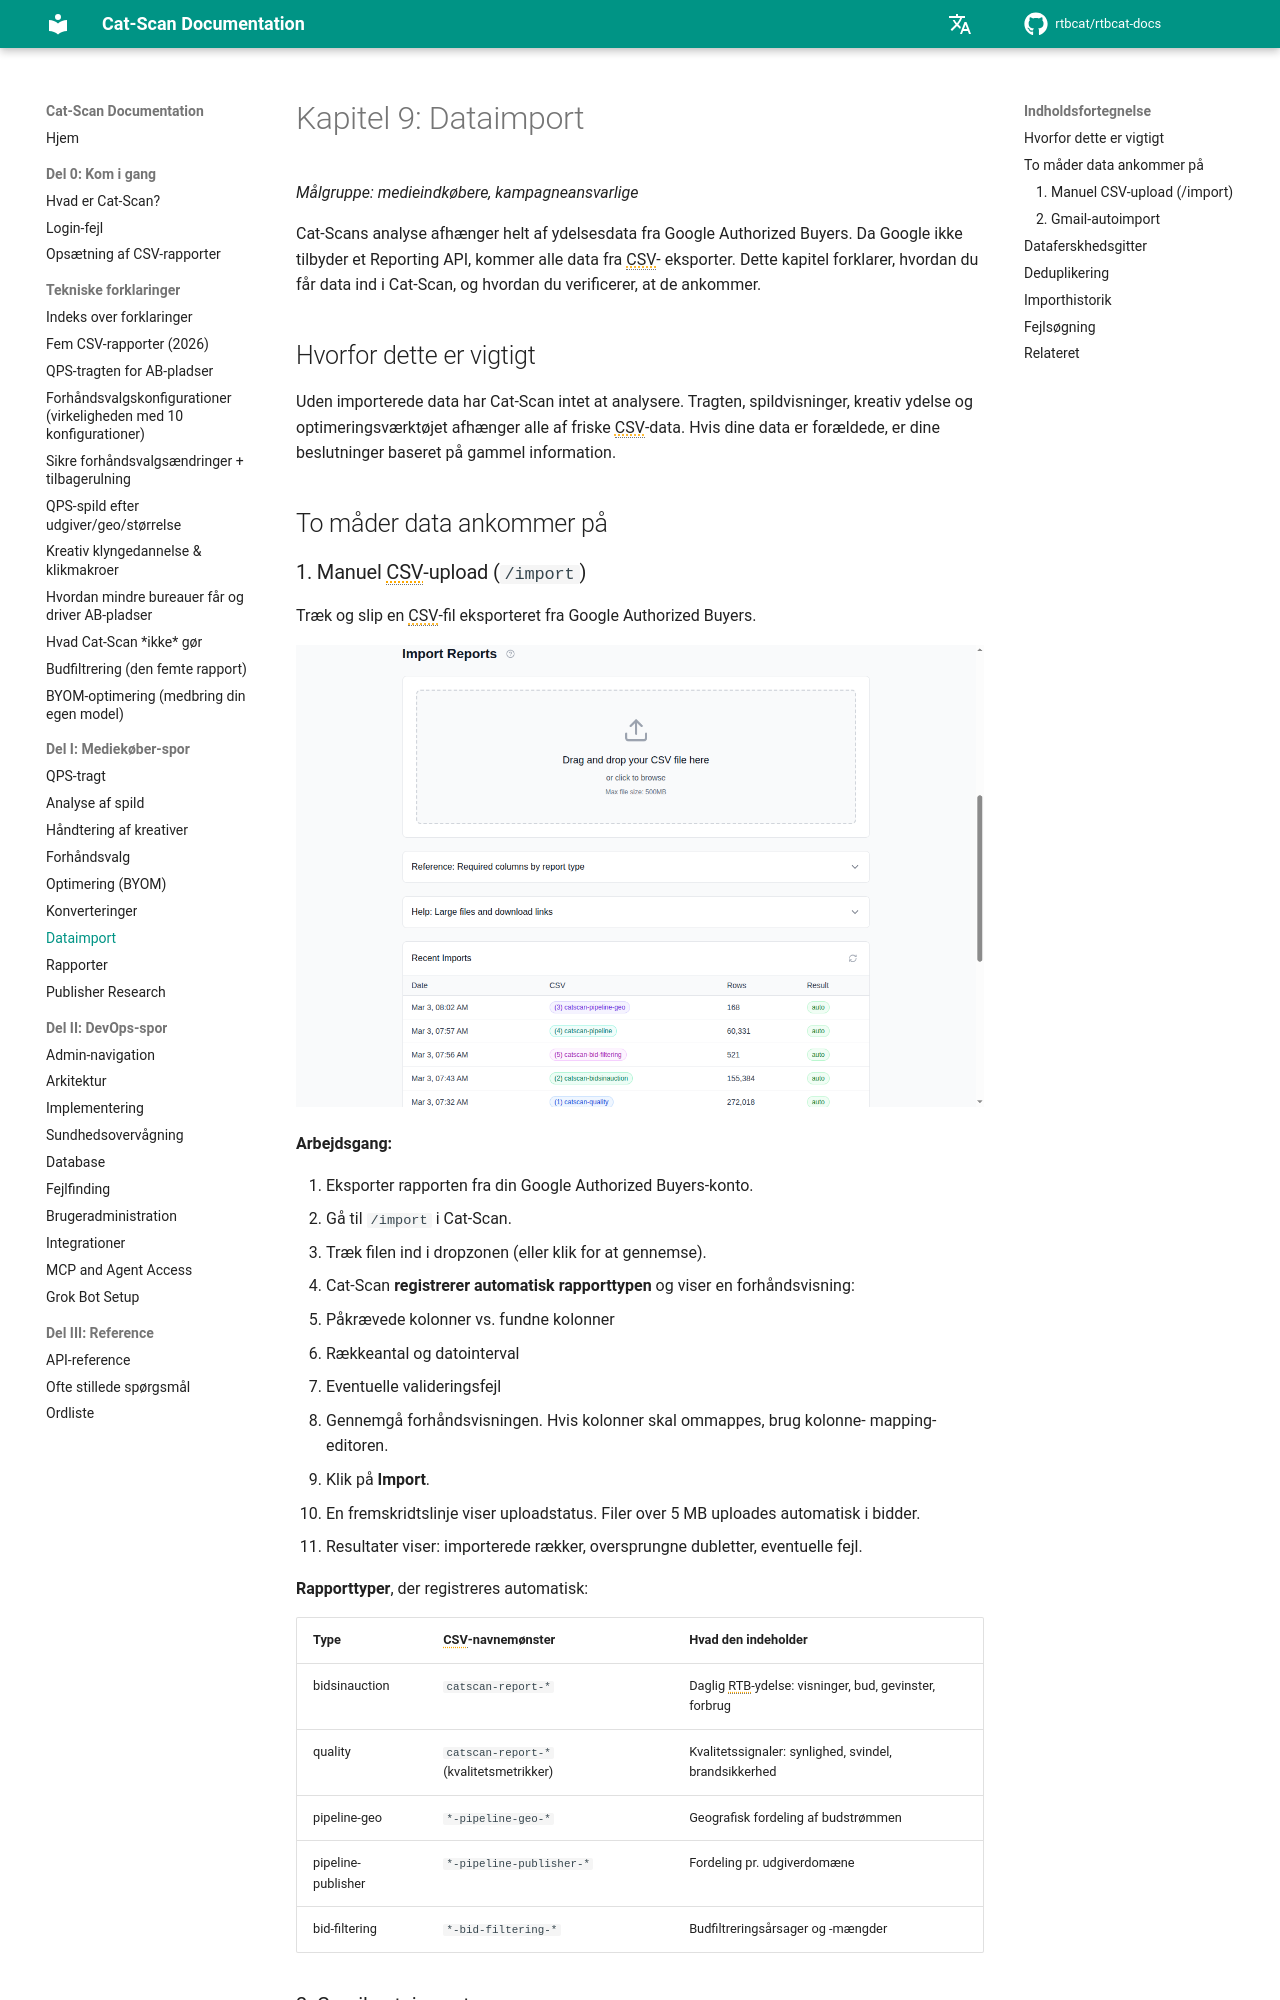

repository: rtbcat/rtbcat-docs · page: da/09-data-import/index.html · generator: mkdocs

# Kapitel 9: Dataimport

*Målgruppe: medieindkøbere, kampagneansvarlige*

Cat-Scans analyse afhænger helt af ydelsesdata fra Google Authorized
Buyers. Da Google ikke tilbyder et Reporting API, kommer alle data fra CSV-
eksporter. Dette kapitel forklarer, hvordan du får data ind i Cat-Scan, og hvordan du
verificerer, at de ankommer.

## Hvorfor dette er vigtigt

Uden importerede data har Cat-Scan intet at analysere. Tragten, spildvisninger,
kreativ ydelse og optimeringsværktøjet afhænger alle af friske CSV-data. Hvis
dine data er forældede, er dine beslutninger baseret på gammel information.

## To måder data ankommer på

### 1. Manuel CSV-upload (`/import`)

Træk og slip en CSV-fil eksporteret fra Google Authorized Buyers.

![Dataimportside med uploadzone og ferskhedsgitter](images/screenshot-import.png)

**Arbejdsgang:**

1. Eksporter rapporten fra din Google Authorized Buyers-konto.
2. Gå til `/import` i Cat-Scan.
3. Træk filen ind i dropzonen (eller klik for at gennemse).
4. Cat-Scan **registrerer automatisk rapporttypen** og viser en forhåndsvisning:
   - Påkrævede kolonner vs. fundne kolonner
   - Rækkeantal og datointerval
   - Eventuelle valideringsfejl
5. Gennemgå forhåndsvisningen. Hvis kolonner skal ommappes, brug kolonne-
   mapping-editoren.
6. Klik på **Import**.
7. En fremskridtslinje viser uploadstatus. Filer over 5 MB uploades automatisk
   i bidder.
8. Resultater viser: importerede rækker, oversprungne dubletter, eventuelle fejl.

**Rapporttyper**, der registreres automatisk:

| Type | CSV-navnemønster | Hvad den indeholder |
|------|-----------------|---------------------|
| bidsinauction | `catscan-report-*` | Daglig RTB-ydelse: visninger, bud, gevinster, forbrug |
| quality | `catscan-report-*` (kvalitetsmetrikker) | Kvalitetssignaler: synlighed, svindel, brandsikkerhed |
| pipeline-geo | `*-pipeline-geo-*` | Geografisk fordeling af budstrømmen |
| pipeline-publisher | `*-pipeline-publisher-*` | Fordeling pr. udgiverdomæne |
| bid-filtering | `*-bid-filtering-*` | Budfiltreringsårsager og -mængder |
